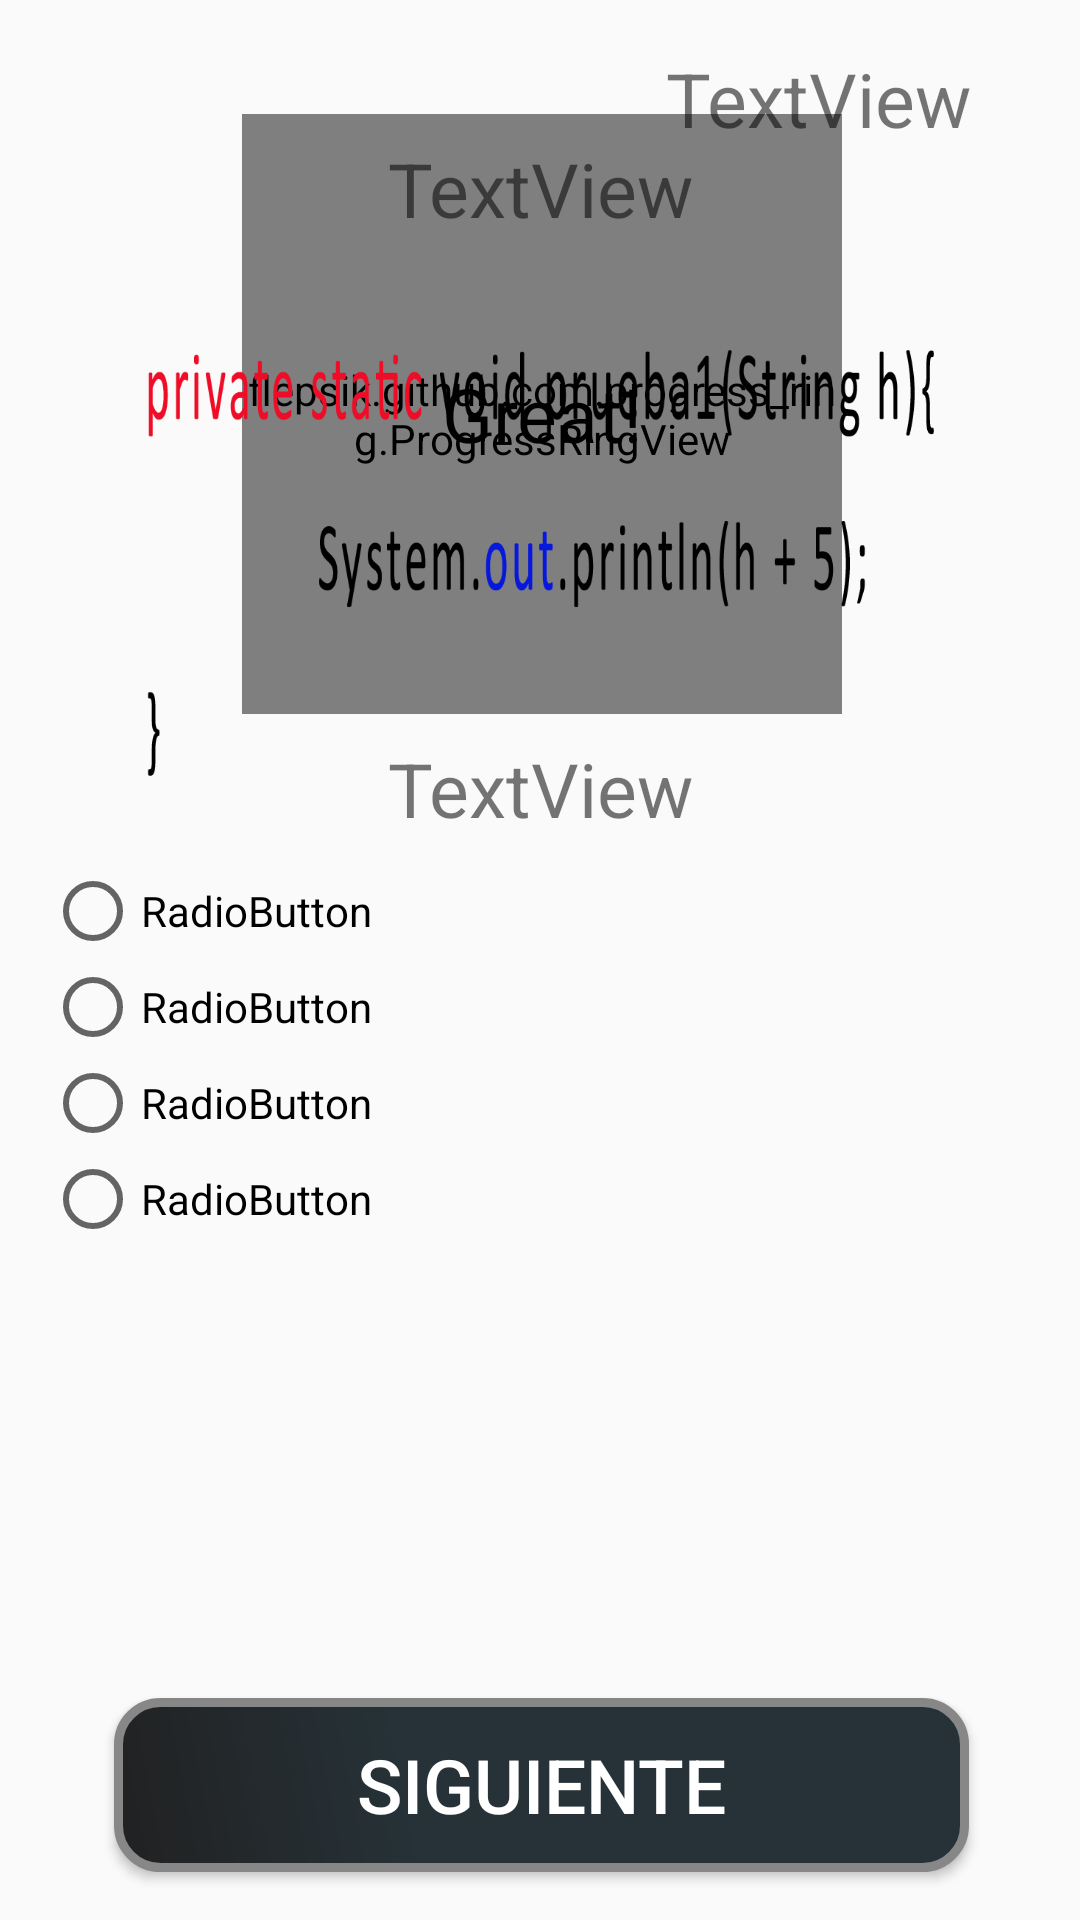

Android layout source for this screen:
<!-- AndroidManifest.xml: application theme Theme.AppCompat.Light.NoActionBar -->
<!-- res/layout/content_pruebas.xml -->
<?xml version="1.0" encoding="utf-8"?>

<android.support.constraint.ConstraintLayout xmlns:android="http://schemas.android.com/apk/res/android"
    xmlns:app="http://schemas.android.com/apk/res-auto"
    xmlns:custom="http://schemas.android.com/apk/res-auto"
    xmlns:tools="http://schemas.android.com/tools"
    android:layout_width="match_parent"
    android:layout_height="match_parent"
    app:layout_behavior="@string/appbar_scrolling_view_behavior"
    tools:context="com.namalliv.software.aprendisaje.Pruebas"
    tools:showIn="@layout/activity_pruebas">

    <FrameLayout
        android:layout_width="200dp"
        android:layout_height="200dp"
        android:layout_marginEnd="8dp"
        android:layout_marginLeft="16dp"
        android:layout_marginRight="8dp"
        android:layout_marginStart="16dp"
        android:layout_weight="1"
        app:layout_constraintHorizontal_bias="0.475"
        app:layout_constraintLeft_toLeftOf="parent"
        app:layout_constraintRight_toRightOf="parent"
        app:layout_constraintTop_toTopOf="parent"
        android:layout_marginTop="38dp"
        android:id="@+id/frameLayout">

        <flepsik.github.com.progress_ring.ProgressRingView
            android:id="@+id/third"
            android:layout_width="match_parent"
            android:layout_height="match_parent"
            app:animated="true"
            app:background_color="#7FFFAA"
            app:corner_edges="true"
            app:progress=".9" />

        <TextView
            android:id="@+id/felicidades"
            android:layout_width="match_parent"
            android:layout_height="match_parent"
            android:gravity="center"
            android:textSize="25dp"
            android:maxLength="6"
            android:maxLines="1"
            android:text="Great!"
            android:textColor="#000000" />
    </FrameLayout>

    <TextView
        android:id="@+id/textView2"
        android:layout_width="wrap_content"
        android:layout_height="wrap_content"
        android:layout_marginEnd="36dp"
        android:layout_marginRight="36dp"
        android:layout_marginTop="16dp"
        android:text="TextView"
        android:textSize="25dp"
        app:layout_constraintRight_toRightOf="parent"
        app:layout_constraintTop_toTopOf="parent" />

    <Button
        android:id="@+id/button"
        android:layout_width="285dp"
        android:layout_height="58dp"
        android:layout_marginBottom="16dp"
        android:layout_marginEnd="8dp"
        android:layout_marginLeft="8dp"
        android:layout_marginRight="8dp"
        android:layout_marginStart="8dp"
        android:background="@drawable/shape_cambios"
        android:onClick="selecciona"
        android:text="Siguiente"
        android:textColor="@android:color/white"
        android:textSize="25dp"
        app:layout_constraintBottom_toBottomOf="parent"
        app:layout_constraintHorizontal_bias="0.506"
        app:layout_constraintLeft_toLeftOf="parent"
        app:layout_constraintRight_toRightOf="parent"
        tools:textColor="@android:color/darker_gray" />

    <TextView
        android:id="@+id/textView3"
        android:layout_width="wrap_content"
        android:layout_height="wrap_content"
        android:layout_marginEnd="8dp"
        android:layout_marginLeft="16dp"
        android:layout_marginRight="8dp"
        android:layout_marginStart="16dp"
        android:layout_marginTop="46dp"
        android:text="TextView"
        android:textSize="25dp"
        app:layout_constraintHorizontal_bias="0.484"
        app:layout_constraintLeft_toLeftOf="parent"
        app:layout_constraintRight_toRightOf="parent"
        app:layout_constraintTop_toTopOf="parent" />

    <RadioGroup
        android:id="@+id/myradioGroup"
        android:layout_width="wrap_content"
        android:layout_height="wrap_content"
        android:layout_marginEnd="8dp"
        android:layout_marginLeft="8dp"
        android:layout_marginRight="8dp"
        android:layout_marginStart="8dp"
        android:layout_marginTop="8dp"
        app:layout_constraintHorizontal_bias="0.03"
        app:layout_constraintLeft_toLeftOf="parent"
        app:layout_constraintRight_toRightOf="parent"
        app:layout_constraintTop_toBottomOf="@+id/fotoPrueba">

        <RadioButton
            android:id="@+id/radioButton"
            android:layout_width="wrap_content"
            android:layout_height="wrap_content"
            android:layout_weight="1"
            android:text="RadioButton" />

        <RadioButton
            android:id="@+id/radioButton2"
            android:layout_width="wrap_content"
            android:layout_height="wrap_content"
            android:layout_weight="1"
            android:text="RadioButton" />

        <RadioButton
            android:id="@+id/radioButton3"
            android:layout_width="wrap_content"
            android:layout_height="wrap_content"
            android:layout_weight="1"
            android:text="RadioButton" />

        <RadioButton
            android:id="@+id/radioButton4"
            android:layout_width="wrap_content"
            android:layout_height="wrap_content"
            android:layout_weight="1"
            android:text="RadioButton" />
    </RadioGroup>

    <ImageView
        android:id="@+id/fotoPrueba"
        android:layout_width="340dp"
        android:layout_height="184dp"
        android:layout_marginEnd="8dp"
        android:layout_marginLeft="8dp"
        android:layout_marginRight="8dp"
        android:layout_marginStart="8dp"
        android:layout_marginTop="16dp"
        app:layout_constraintLeft_toLeftOf="parent"
        app:layout_constraintRight_toRightOf="parent"
        app:layout_constraintTop_toBottomOf="@+id/textView3"
        app:srcCompat="@drawable/prueba1" />

    <TextView
        android:id="@+id/congra1"
        android:layout_width="wrap_content"
        android:layout_height="wrap_content"
        android:gravity="center"
        android:text="TextView"
        android:textSize="25dp"
        android:layout_marginStart="8dp"
        android:layout_marginEnd="8dp"
        android:layout_marginRight="8dp"
        app:layout_constraintRight_toRightOf="parent"
        android:layout_marginLeft="8dp"
        app:layout_constraintLeft_toLeftOf="parent"
        android:layout_marginTop="8dp"
        app:layout_constraintTop_toBottomOf="@+id/frameLayout" />


</android.support.constraint.ConstraintLayout>
<!-- res/layout/activity_pruebas.xml (included above) -->
<?xml version="1.0" encoding="utf-8"?>

<android.support.design.widget.CoordinatorLayout xmlns:android="http://schemas.android.com/apk/res/android"
    xmlns:app="http://schemas.android.com/apk/res-auto"
    xmlns:tools="http://schemas.android.com/tools"
    android:layout_width="match_parent"
    android:layout_height="match_parent"
    android:fitsSystemWindows="true"
    tools:context="com.namalliv.software.aprendisaje.Pruebas">

    <android.support.design.widget.AppBarLayout
        android:layout_width="match_parent"
        android:layout_height="wrap_content"
        android:theme="@style/AppTheme.AppBarOverlay">

        <android.support.v7.widget.Toolbar
            android:id="@+id/toolbar"
            android:layout_width="match_parent"
            android:layout_height="?attr/actionBarSize"
            android:background="?attr/colorPrimary"
            app:popupTheme="@style/AppTheme.PopupOverlay" />

    </android.support.design.widget.AppBarLayout>

    <include layout="@layout/content_pruebas" />

</android.support.design.widget.CoordinatorLayout>
<!-- resources referenced by this layout -->
<resources>
  <!-- drawable prueba1: png bitmap (drawable, 25697 bytes) -->
  <!-- drawable shape_cambios (drawable) -->
  <?xml version="1.0" encoding="utf-8"?>
  
  <shape xmlns:android="http://schemas.android.com/apk/res/android" android:shape="rectangle" >
      <corners
          android:radius="14dp"
          />
      <gradient
          android:angle="45"
          android:centerX="35%"
          android:centerColor="#263238"
          android:startColor="#212121"
          android:endColor="#263238"
          android:type="linear"
          />
      <padding
          android:left="0dp"
          android:top="0dp"
          android:right="0dp"
          android:bottom="0dp"
          />
      <size
          android:width="270dp"
          android:height="60dp"
          />
      <stroke
          android:width="3dp"
          android:color="#878787"
          />
  </shape>
  <style name="AppTheme.AppBarOverlay" parent="ThemeOverlay.AppCompat.Dark.ActionBar" />
  <style name="AppTheme.PopupOverlay" parent="ThemeOverlay.AppCompat.Light" />
</resources>
